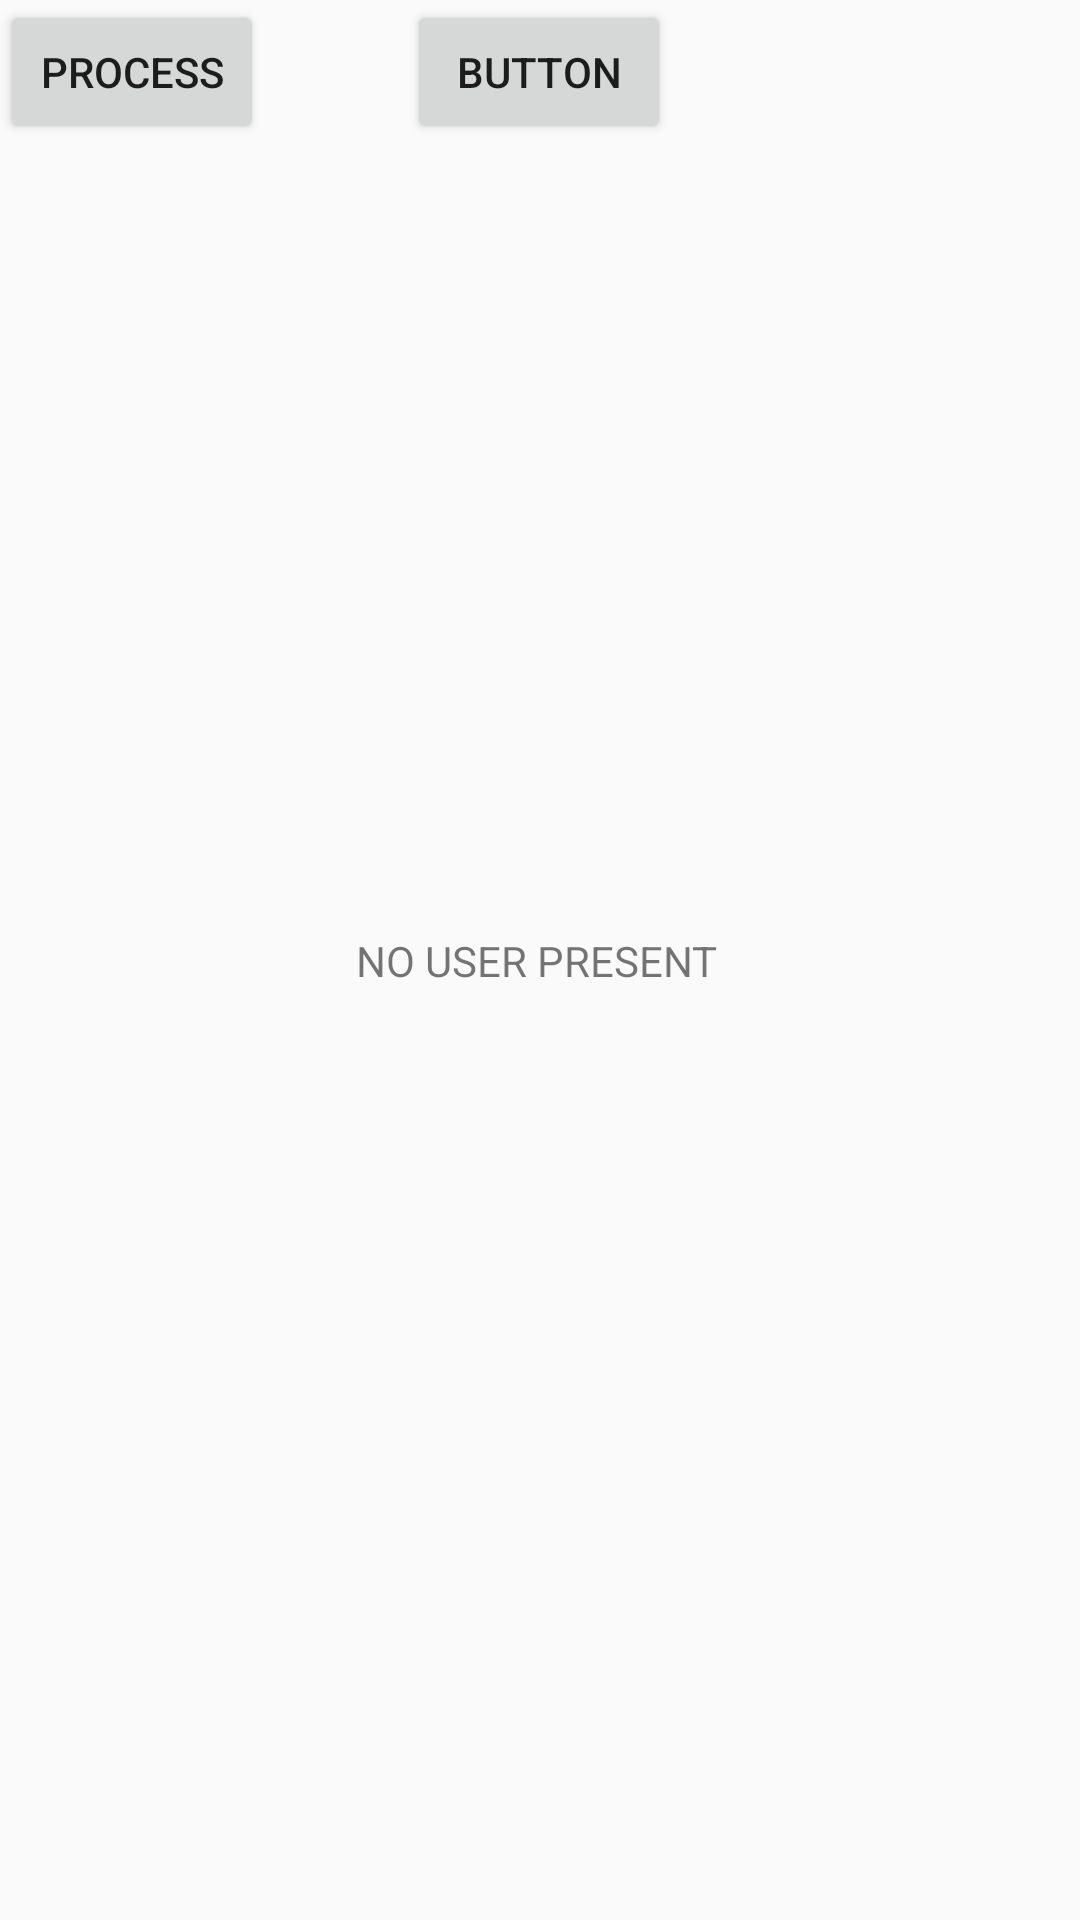

This screen was rendered from an Android layout file. Write that file and the resources it references.
<!-- AndroidManifest.xml: application theme AppTheme -->
<!-- res/layout/activity_main.xml -->
<?xml version="1.0" encoding="utf-8"?>
<android.support.constraint.ConstraintLayout xmlns:android="http://schemas.android.com/apk/res/android"
    xmlns:app="http://schemas.android.com/apk/res-auto"
    xmlns:tools="http://schemas.android.com/tools"
    android:layout_width="match_parent"
    android:layout_height="match_parent"
    tools:context=".MainActivity">

    />

    <TextView
        android:id="@+id/tv"
        android:layout_width="wrap_content"
        android:layout_height="wrap_content"
        app:layout_constraintBottom_toBottomOf="parent"
        app:layout_constraintLeft_toLeftOf="parent"
        app:layout_constraintRight_toRightOf="parent"
        app:layout_constraintTop_toTopOf="parent" />

    <Button
        android:id="@+id/btn"
        android:layout_width="wrap_content"
        android:layout_height="wrap_content"
        android:text="Process"
        />

    <Button
        android:id="@+id/button2"
        android:layout_width="wrap_content"
        android:layout_height="wrap_content"
        android:layout_marginEnd="162dp"
        android:layout_marginStart="161dp"
        android:layout_marginTop="76dp"
        android:text="Button"
        app:layout_constraintEnd_toEndOf="parent"
        app:layout_constraintStart_toStartOf="parent"
        app:layout_constraintTop_toBottomOf="@+id/profile_username" />

    <TextView
        android:id="@+id/nameshow"
        android:layout_width="wrap_content"
        android:layout_height="wrap_content"
        android:layout_marginStart="176dp"
        android:layout_marginTop="244dp"
        android:layout_marginEnd="178dp"
        android:layout_marginBottom="292dp"
        android:text="NO USER PRESENT"
        app:layout_constraintBottom_toBottomOf="parent"
        app:layout_constraintEnd_toEndOf="parent"
        app:layout_constraintStart_toStartOf="parent"
        app:layout_constraintTop_toBottomOf="@+id/button2" />

</android.support.constraint.ConstraintLayout>
<!-- resources referenced by this layout -->
<resources>
  <style name="AppTheme" parent="Theme.AppCompat.Light">
          
  
          <item name="colorPrimary">@color/colorPrimary</item>
          <item name="colorPrimaryDark">@color/colorPrimaryDark</item>
          <item name="colorAccent">@color/colorAccent</item>
      </style>
  <color name="colorPrimary">#3F51B5</color>
  <color name="colorPrimaryDark">#303F9F</color>
  <color name="colorAccent">#04e6ea</color>
</resources>
